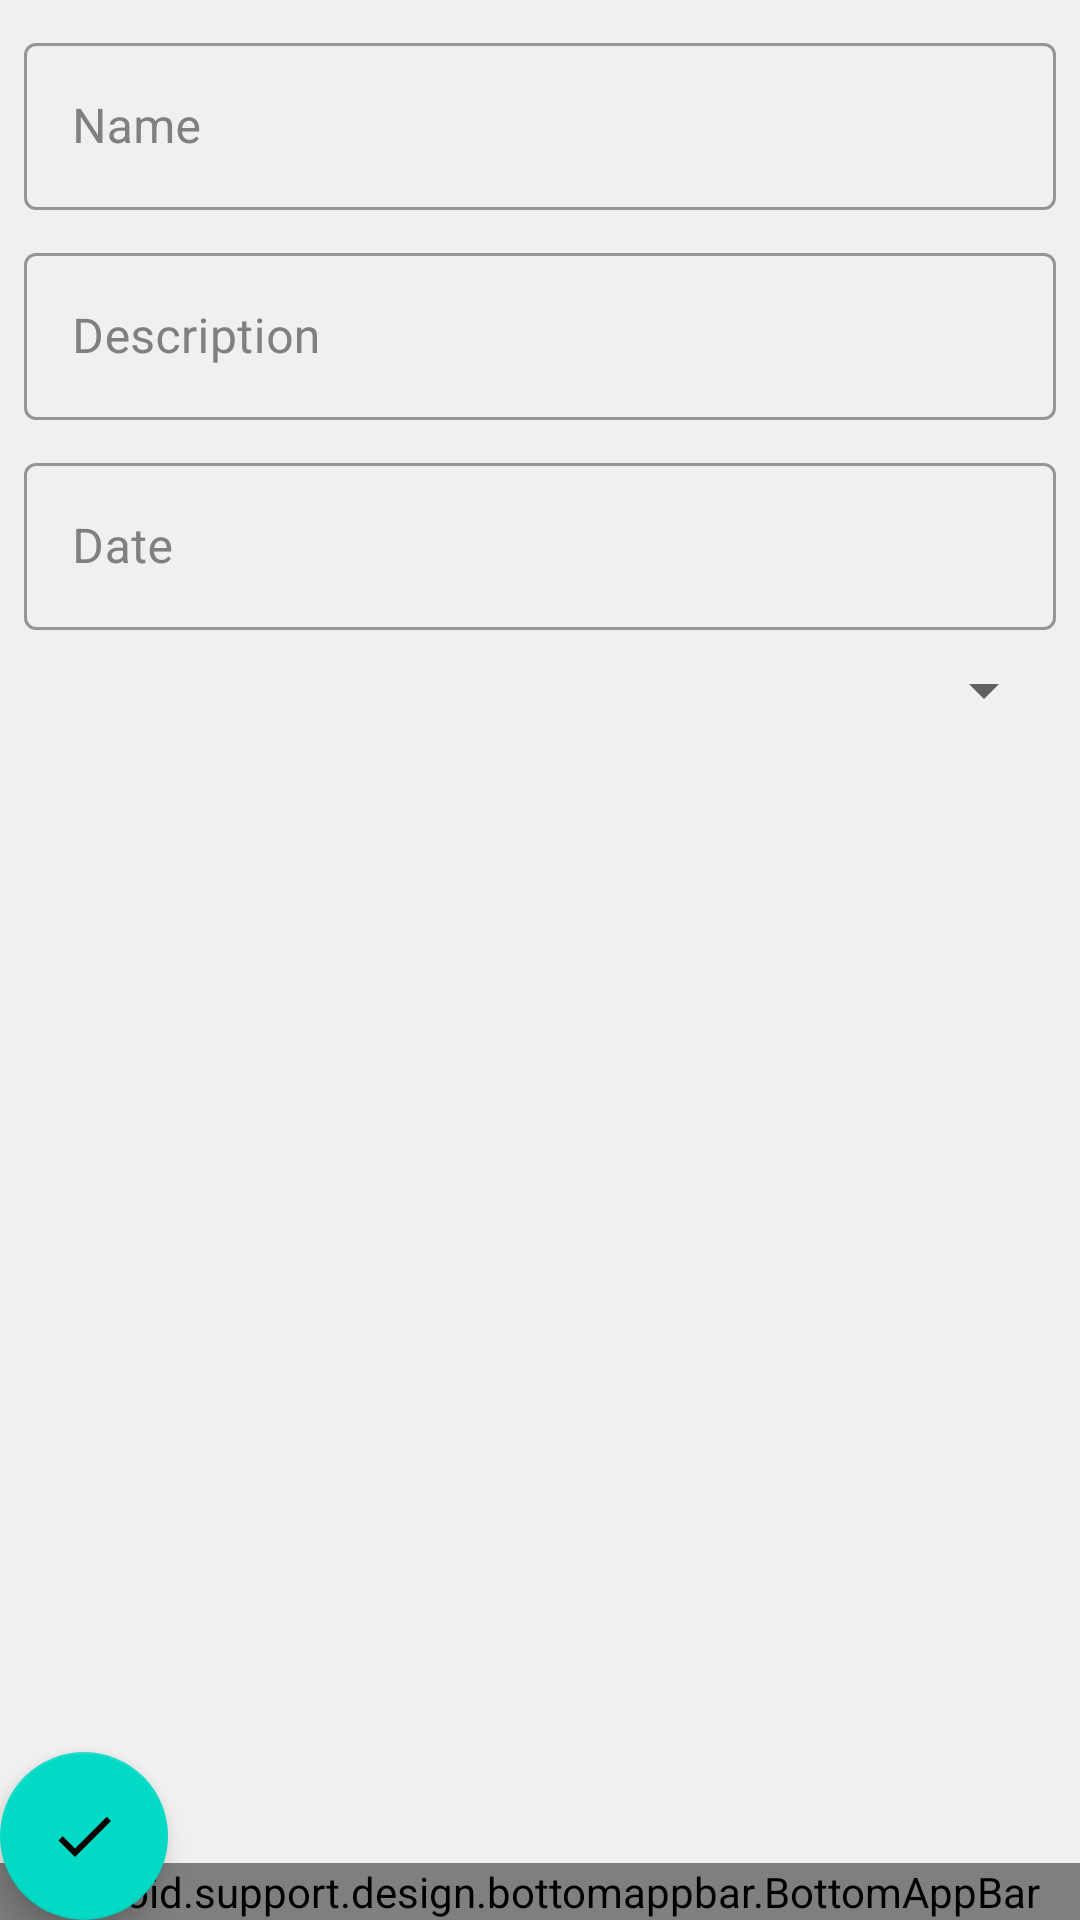

This screen was rendered from an Android layout file. Write that file and the resources it references.
<!-- AndroidManifest.xml: application theme AppTheme -->
<!-- res/layout/activity_trip_data.xml -->
<?xml version="1.0" encoding="utf-8"?>
<android.support.design.widget.CoordinatorLayout
        xmlns:android="http://schemas.android.com/apk/res/android"
        xmlns:app="http://schemas.android.com/apk/res-auto"
        android:layout_width="match_parent"
        android:layout_height="match_parent" xmlns:tools="http://schemas.android.com/tools"
        android:background="?attr/appBackgroundColor">

    <android.support.v4.widget.NestedScrollView
        android:layout_width="match_parent"
        android:layout_height="match_parent"
        android:layout_below="@id/app_bar"
        android:layout_alignParentStart="true"
        android:layout_alignParentEnd="true"
        android:layout_alignParentBottom="true">

        <LinearLayout
            android:layout_width="match_parent"
            android:layout_height="match_parent"
            android:orientation="vertical"
            android:padding="8dp">
            <android.support.design.widget.TextInputLayout
                android:id="@+id/til_name"
                android:layout_width="match_parent"
                android:layout_height="wrap_content"
                style="@style/Widget.AppTheme.TextInputLayout"
                android:hint="@string/txt_name">

                <android.support.design.widget.TextInputEditText
                    android:id="@+id/tie_name"
                    android:layout_width="match_parent"
                    android:layout_height="wrap_content"
                    android:maxLines="1"
                    android:inputType="text"
                    android:imeOptions="actionNext"/>
            </android.support.design.widget.TextInputLayout>

            <android.support.design.widget.TextInputLayout
                android:id="@+id/til_description"
                android:layout_width="match_parent"
                android:layout_height="wrap_content"
                style="@style/Widget.AppTheme.TextInputLayout"
                android:hint="@string/txt_description">

                <android.support.design.widget.TextInputEditText
                    android:id="@+id/tie_description"
                    android:layout_width="match_parent"
                    android:layout_height="wrap_content"
                    android:maxLines="3"
                    android:inputType="textMultiLine"/>
            </android.support.design.widget.TextInputLayout>

            <android.support.design.widget.TextInputLayout
                android:id="@+id/til_date"
                android:layout_width="match_parent"
                android:layout_height="wrap_content"
                style="@style/Widget.AppTheme.TextInputLayout"
                android:hint="@string/txt_date">

                <android.support.design.widget.TextInputEditText
                    android:id="@+id/tie_date"
                    android:layout_width="match_parent"
                    android:layout_height="wrap_content"
                    android:maxLines="1"
                    android:clickable="true"
                    android:focusable="false"
                    android:drawableEnd="@drawable/calendar"
                    android:drawableTint="?attr/secondaryTextColor"
                    android:inputType="date"/>
            </android.support.design.widget.TextInputLayout>

            <Spinner
                android:id="@+id/spn_type"
                android:layout_width="match_parent"
                android:layout_height="wrap_content"
                android:spinnerMode="dialog"/>
        </LinearLayout>
    </android.support.v4.widget.NestedScrollView>

    <android.support.design.bottomappbar.BottomAppBar
            android:id="@+id/app_bar"
            android:layout_width="match_parent"
            android:layout_height="wrap_content"
            android:layout_gravity="bottom"
            app:fabAlignmentMode="end"
            app:hideOnScroll="true"
            app:layout_scrollFlags="scroll|enterAlways">
        <android.support.v7.widget.Toolbar
                android:id="@+id/toolbar"
                android:layout_width="match_parent"
                android:layout_height="wrap_content"/>
    </android.support.design.bottomappbar.BottomAppBar>

    <android.support.design.widget.FloatingActionButton
            android:id="@+id/fab_save"
            android:layout_width="wrap_content"
            android:layout_height="wrap_content"
            app:layout_anchor="@id/app_bar"
            android:clickable="true"
            android:focusable="true"
            app:fabSize="normal"
            app:srcCompat="@drawable/check"
            android:onClick="save"/>
</android.support.design.widget.CoordinatorLayout>
<!-- resources referenced by this layout -->
<resources>
  <!-- drawable check (drawable) -->
  <vector xmlns:android="http://schemas.android.com/apk/res/android"
      android:height="24dp"
      android:width="24dp"
      android:viewportWidth="24"
      android:viewportHeight="24">
      <path android:fillColor="?attr/primaryTextColor" android:pathData="M21,7L9,19L3.5,13.5L4.91,12.09L9,16.17L19.59,5.59L21,7Z" />
  </vector>
  <string name="txt_date">Date</string>
  <string name="txt_description">Description</string>
  <string name="txt_name">Name</string>
  <style name="Widget.AppTheme.TextInputLayout" parent="Widget.MaterialComponents.TextInputLayout.OutlinedBox">
          <item name="hintTextAppearance">@style/TextAppearance.AppTheme.TextInputLayout.HintText</item>
          <item name="android:paddingBottom">8dp</item>
          <item name="android:textColorHint">?attr/hiddenTextColor</item>
          <item name="android:colorControlNormal">?attr/hiddenTextColor</item>
      </style>
  <style name="AppTheme" parent="Theme.MaterialComponents.Light.NoActionBar">
          <item name="colorPrimary">@color/colorPrimary</item>
          <item name="colorPrimaryDark">@color/colorPrimaryDark</item>
          <item name="colorAccent">@color/colorAccent</item>
          <item name="listCardBackgroundColor">?attr/colorPrimary</item>
          <item name="appBackgroundColor">@color/colorBackground</item>
          <item name="colorError">@color/colorAlert</item>
          <item name="bottomAppBarStyle">@style/AppTheme.BottomAppBar</item>
  
          <item name="primaryTextColor">@color/colorPrimaryText</item>
          <item name="secondaryTextColor">@color/colorSecondaryText</item>
          <item name="hiddenTextColor">@color/colorHiddenText</item>
  
          <item name="android:windowContentTransitions">true</item>
          <item name="drawerArrowStyle">@style/DrawerArrowStyle</item>
          <item name="windowActionModeOverlay">true</item>
          <item name="android:homeAsUpIndicator">@drawable/arrow_left</item>
  
          <item name="android:windowEnterTransition">@android:transition/slide_left</item>
          <item name="android:windowExitTransition">@android:transition/slide_right</item>
      </style>
  <style name="TextAppearance.AppTheme.TextInputLayout.HintText" parent="TextAppearance.MaterialComponents.Subtitle2">
          <item name="android:textColor">?attr/primaryTextColor</item>
      </style>
  <color name="colorPrimary">#D0D0D0</color>
  <color name="colorPrimaryDark">#808080</color>
  <color name="colorAccent">#009688</color>
  <color name="colorBackground">#F0F0F0</color>
  <color name="colorAlert">#f50045</color>
  <style name="AppTheme.BottomAppBar" parent="Widget.MaterialComponents.BottomAppBar">
          <item name="backgroundTint">?attr/colorPrimaryDark</item>
          <item name="fabCradleMargin">10dp</item>
          <item name="fabCradleRoundedCornerRadius">25dp</item>
      </style>
  <color name="colorPrimaryText">#000000</color>
  <color name="colorSecondaryText">#404040</color>
  <color name="colorHiddenText">#808080</color>
  <style name="DrawerArrowStyle" parent="Widget.AppCompat.DrawerArrowToggle">
          <item name="color">?attr/primaryTextColor</item>
      </style>
  <!-- drawable arrow_left (drawable) -->
  <vector xmlns:android="http://schemas.android.com/apk/res/android"
      android:height="24dp"
      android:width="24dp"
      android:viewportWidth="24"
      android:viewportHeight="24">
      <path android:fillColor="?attr/primaryTextColor" android:pathData="M20,11V13H8L13.5,18.5L12.08,19.92L4.16,12L12.08,4.08L13.5,5.5L8,11H20Z" />
  </vector>
</resources>
